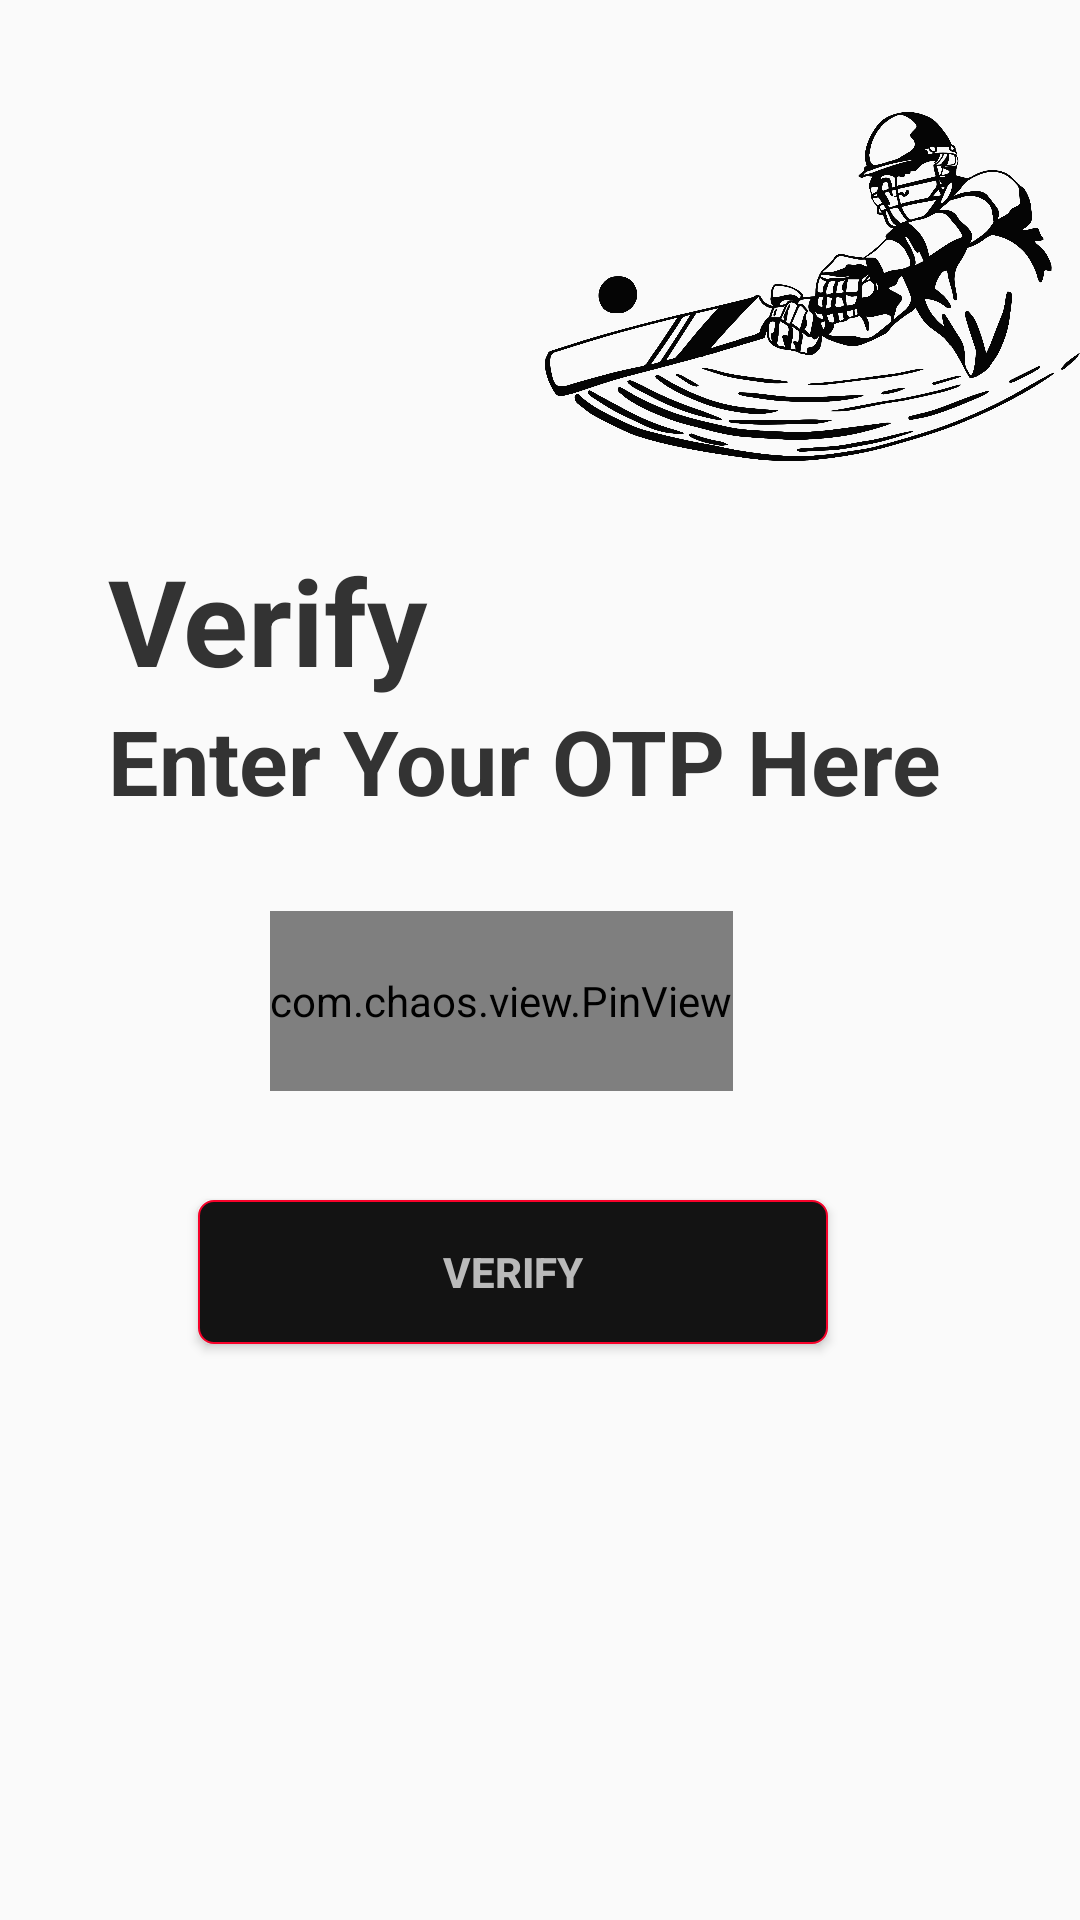

The Android layout XML behind this screen, and the referenced resources:
<!-- AndroidManifest.xml: application theme Theme.Java_MiniProject -->
<!-- res/layout/otp.xml -->
<?xml version="1.0" encoding="utf-8"?>
<androidx.constraintlayout.widget.ConstraintLayout xmlns:android="http://schemas.android.com/apk/res/android"
    xmlns:app="http://schemas.android.com/apk/res-auto"
    xmlns:tools="http://schemas.android.com/tools"
    android:layout_width="match_parent"
    android:layout_height="match_parent">

    <ImageView
        android:id="@+id/cricketlogo"
        android:layout_width="0dp"
        android:layout_height="0dp"
        app:layout_constraintDimensionRatio="1:1"
        app:layout_constraintEnd_toEndOf="parent"
        app:layout_constraintStart_toStartOf="@id/guideline2"
        app:layout_constraintTop_toTopOf="parent"
        app:srcCompat="@drawable/cricket" />

    <TextView
        android:id="@+id/verify"
        android:layout_width="wrap_content"
        android:layout_height="wrap_content"
        android:text="Verify"
        android:textColor="#333333"
        android:textSize="40dp"
        android:textStyle="bold"
        app:layout_constraintStart_toStartOf="@id/guideline3"
        app:layout_constraintTop_toBottomOf="@id/cricketlogo" />

    <TextView
        android:id="@+id/text2"
        android:layout_width="wrap_content"
        android:layout_height="wrap_content"
        android:text="Enter Your OTP Here"
        android:textColor="#333333"
        android:textSize="30dp"
        android:textStyle="bold"
        app:layout_constraintStart_toStartOf="@id/guideline3"
        app:layout_constraintTop_toBottomOf="@id/verify" />

    <com.chaos.view.PinView
        android:id="@+id/otpPinView"
        android:layout_width="wrap_content"
        style="@style/PinWidget.PinView"
        android:layout_height="60dp"
        android:inputType="number"
        android:textColor="@color/black"
        app:layout_constraintTop_toBottomOf="@id/text2"
        app:layout_constraintStart_toEndOf="@id/guideline5"
        android:layout_marginTop="30dp"/>



    <Button
        android:id="@+id/signIn"
        android:onClick="otpVerify"
        android:layout_width="0dp"
        android:layout_height="wrap_content"
        android:layout_marginLeft="30dp"
        android:layout_marginRight="30dp"
        android:background="@drawable/buttonback"
        android:text="Verify"
        android:textColor="#bababa"
        android:textStyle="bold"
        app:layout_constraintEnd_toEndOf="@id/guideline1"
        app:layout_constraintHorizontal_bias="0.5"
        app:layout_constraintStart_toStartOf="@id/guideline3"
        app:layout_constraintBottom_toTopOf="@id/guideline6" />


    <ImageView
        android:id="@+id/foot"
        android:layout_width="0dp"
        android:layout_height="0dp"
        app:layout_constraintBottom_toBottomOf="parent"
        app:layout_constraintDimensionRatio="1:1"
        app:layout_constraintEnd_toEndOf="@id/guideline5"
        app:layout_constraintStart_toStartOf="@id/guideline4"
        app:srcCompat="@drawable/foot" />

    <androidx.constraintlayout.widget.Guideline
        android:id="@+id/guideline4"
        android:layout_width="wrap_content"
        android:layout_height="wrap_content"
        android:orientation="vertical"
        app:layout_constraintGuide_percent="-0.15" />

    <androidx.constraintlayout.widget.Guideline
        android:id="@+id/guideline5"
        android:layout_width="wrap_content"
        android:layout_height="wrap_content"
        android:orientation="vertical"
        app:layout_constraintGuide_percent="0.25" />

    <androidx.constraintlayout.widget.Guideline
        android:id="@+id/guideline6"
        android:layout_width="wrap_content"
        android:layout_height="wrap_content"
        android:orientation="horizontal"
        app:layout_constraintGuide_percent="0.7" />


    <androidx.constraintlayout.widget.Guideline
        android:id="@+id/guideline2"
        android:layout_width="wrap_content"
        android:layout_height="wrap_content"
        android:orientation="vertical"
        app:layout_constraintGuide_percent="0.5" />

    <androidx.constraintlayout.widget.Guideline
        android:id="@+id/guideline3"
        android:layout_width="wrap_content"
        android:layout_height="wrap_content"
        android:orientation="vertical"
        app:layout_constraintGuide_percent="0.1" />

    <androidx.constraintlayout.widget.Guideline
        android:id="@+id/guideline1"
        android:layout_width="wrap_content"
        android:layout_height="wrap_content"
        android:orientation="vertical"
        app:layout_constraintGuide_percent="0.85" />

</androidx.constraintlayout.widget.ConstraintLayout>
<!-- resources referenced by this layout -->
<resources>
  <color name="black">#FF000000</color>
  <!-- drawable buttonback (drawable) -->
  <?xml version="1.0" encoding="utf-8"?>
  <shape xmlns:android="http://schemas.android.com/apk/res/android" android:shape="rectangle" >
      <solid android:color="#131313" />
      <stroke android:width="0.8dp" android:color="#F7022A"/>
      <corners android:radius="5dp"/>
  </shape>
  <!-- drawable cricket: png bitmap (drawable, 274669 bytes) -->
  <style name="Theme.Java_MiniProject" parent="Theme.AppCompat.Light.NoActionBar">
  
      </style>
</resources>
